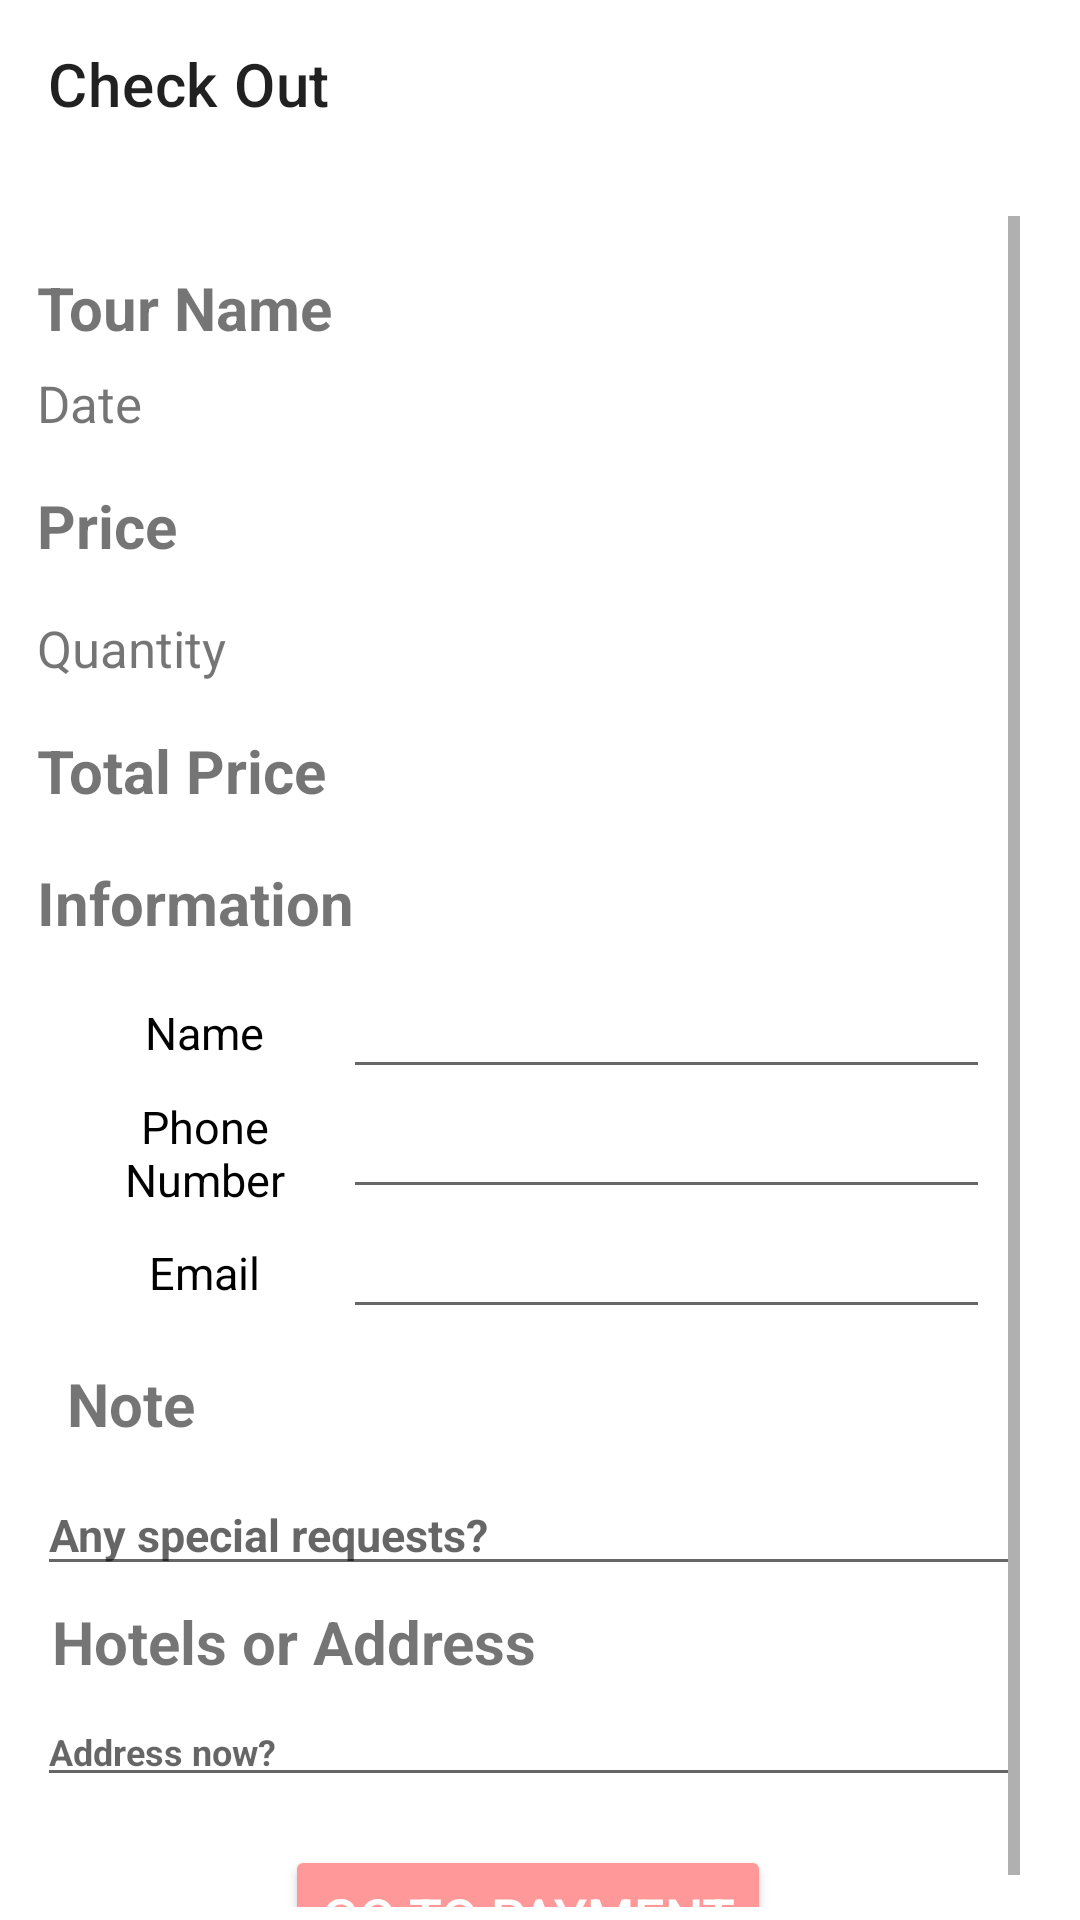

The Android layout XML behind this screen, and the referenced resources:
<!-- AndroidManifest.xml: application theme Theme.TravelApp -->
<!-- res/layout/activity_payment.xml -->
<?xml version="1.0" encoding="utf-8"?>
<RelativeLayout xmlns:android="http://schemas.android.com/apk/res/android"
    android:layout_width="match_parent"
    android:layout_height="match_parent"
    xmlns:app="http://schemas.android.com/apk/res-auto">

    
    <androidx.appcompat.widget.Toolbar
        android:id="@+id/toolbarPayment"
        android:layout_width="match_parent"
        android:layout_height="?attr/actionBarSize"
        android:titleTextColor="@android:color/white"
        app:subtitleTextColor="@color/black"
        app:title="Check Out" />

    
    <ScrollView
        android:layout_width="match_parent"
        android:layout_height="match_parent"
        android:layout_below="@id/toolbarPayment"
        android:layout_alignParentStart="true"
        android:layout_alignParentEnd="true"
        android:layout_alignParentBottom="true"
        android:layout_marginStart="-4dp"

        android:layout_marginEnd="4dp"
        android:layout_marginBottom="-12dp"
        android:padding="16dp">

        
        <LinearLayout
            android:layout_width="match_parent"
            android:layout_height="match_parent"
            android:orientation="vertical">
            
            <TextView
                android:id="@+id/checkoutName"
                android:layout_width="match_parent"
                android:layout_height="wrap_content"
                android:layout_marginTop="17sp"
                android:text="Tour Name"
                android:textSize="20sp"
                android:textStyle="bold" />
            <TextView
                    android:id="@+id/checkoutDate"
                android:layout_width="match_parent"
                android:layout_height="wrap_content"
                android:layout_marginTop="7dp"
                android:text="Date"
                android:textSize="17sp" />
            <TextView
                android:id="@+id/checkoutPrice"
                android:layout_width="match_parent"
                android:layout_height="wrap_content"
                android:layout_marginTop="16dp"
                android:text="Price"
                android:textSize="20sp"
                android:textStyle="bold" />
                      
            <TextView
                android:id="@+id/checkoutQuantity"
                android:layout_width="match_parent"
                android:layout_height="wrap_content"
                android:layout_marginTop="16dp"
                android:text="Quantity"
                android:textSize="17sp" />
            
            <TextView
                android:id="@+id/checkoutTotal"
                android:layout_width="match_parent"
                android:layout_height="wrap_content"
                android:layout_marginTop="16dp"
                android:text="Total Price"
                android:textSize="20sp"
                android:textStyle="bold" />

            <View
                android:layout_width="wrap_content"
                android:layout_height="wrap_content" />

            <TextView
                android:layout_width="match_parent"
                android:layout_height="wrap_content"
                android:layout_marginTop="17sp"
                android:text="Information"
                android:layout_marginBottom="10dp"
                android:textSize="20sp"
                android:textStyle="bold" />

            <LinearLayout
                android:id="@+id/linearLayout"
                android:layout_width="match_parent"
                android:layout_height="wrap_content"
                android:orientation="vertical">

                <LinearLayout
                    android:layout_width="match_parent"
                    android:layout_height="40dp"
                    android:layout_marginLeft="10dp"
                    android:layout_marginRight="10dp"
                    android:orientation="horizontal">

                    <LinearLayout
                        android:layout_width="0dp"
                        android:layout_height="match_parent"
                        android:layout_weight="0.6"
                        android:gravity="center"
                        android:orientation="horizontal">

                        <TextView
                            android:id="@+id/textView2"
                            android:layout_width="wrap_content"
                            android:layout_height="wrap_content"
                            android:layout_gravity="center"
                            android:gravity="center"
                            android:text="Name"
                            android:textColor="@color/black"
                            android:textSize="15sp" />
                    </LinearLayout>

                    <LinearLayout
                        android:layout_width="0dp"
                        android:layout_height="match_parent"
                        android:layout_weight="1.4"
                        android:orientation="horizontal">

                        <EditText
                            android:id="@+id/edtName"
                            android:layout_width="match_parent"
                            android:layout_height="wrap_content"
                            android:layout_gravity="center"
                            android:gravity="center"
                            android:text=""
                            android:textColor="@color/black"
                            android:textSize="15sp"
                            android:textStyle="bold"

                            />
                    </LinearLayout>
                </LinearLayout>

                <LinearLayout
                    android:id="@+id/idlage"
                    android:layout_width="match_parent"
                    android:layout_height="40dp"
                    android:layout_marginLeft="10dp"
                    android:layout_marginRight="10dp"
                    android:orientation="horizontal">

                    <LinearLayout
                        android:layout_width="0dp"
                        android:layout_height="match_parent"
                        android:layout_weight="0.6"

                        android:gravity="center"
                        android:orientation="horizontal">

                        <TextView
                            android:id="@+id/textView5"
                            android:layout_width="wrap_content"
                            android:layout_height="wrap_content"
                            android:layout_gravity="center"
                            android:gravity="center"
                            android:text="Phone Number"
                            android:textColor="@color/black"
                            android:textSize="15sp" />
                    </LinearLayout>

                    <LinearLayout
                        android:layout_width="0dp"
                        android:layout_height="match_parent"
                        android:layout_weight="1.4"
                        android:orientation="horizontal">

                        <EditText
                            android:id="@+id/edtPhoneNumber"
                            android:layout_width="match_parent"
                            android:layout_height="wrap_content"
                            android:layout_gravity="center"

                            android:gravity="center"
                            android:text=""
                            android:textColor="@color/black"
                            android:textSize="15sp"
                            android:textStyle="bold"

                            />
                    </LinearLayout>
                </LinearLayout>

                <LinearLayout

                    android:layout_width="match_parent"
                    android:layout_height="40dp"
                    android:layout_marginLeft="10dp"
                    android:layout_marginRight="10dp"
                    android:orientation="horizontal">

                    <LinearLayout
                        android:layout_width="0dp"
                        android:layout_height="match_parent"
                        android:layout_weight="0.6"

                        android:gravity="center"
                        android:orientation="horizontal">

                        <TextView
                            android:id="@+id/textView14"
                            android:layout_width="wrap_content"
                            android:layout_height="wrap_content"
                            android:layout_gravity="center"
                            android:gravity="center"
                            android:text="Email"
                            android:textColor="@color/black"
                            android:textSize="15sp" />
                    </LinearLayout>

                    <LinearLayout
                        android:layout_width="0dp"
                        android:layout_height="match_parent"
                        android:layout_weight="1.4"
                        android:orientation="horizontal">

                        <EditText
                            android:id="@+id/edtEmail"
                            android:layout_width="match_parent"
                            android:layout_height="wrap_content"
                            android:layout_gravity="center"
                            android:gravity="center"
                            android:text=""
                            android:textColor="@color/black"
                            android:textSize="15sp"
                            android:textStyle="bold" />
                    </LinearLayout>
                </LinearLayout>

                <TextView
                    android:layout_width="match_parent"
                    android:layout_height="wrap_content"
                    android:layout_margin="10dp"
                    android:text="Note"
                    android:textSize="20sp"
                    android:textStyle="bold" />
                <EditText
                    android:id="@+id/edtNote"
                    android:layout_width="match_parent"
                    android:layout_height="wrap_content"
                    android:hint="Any special requests?"
                    android:textSize="15sp"
                    android:textStyle="bold" />

            </LinearLayout>
            <LinearLayout

                android:layout_width="match_parent"
                android:layout_height="wrap_content"
                android:orientation="vertical">

                <TextView
                    android:layout_width="match_parent"
                    android:layout_height="wrap_content"
                    android:layout_margin="5dp"
                    android:text="Hotels or Address"
                    android:textSize="20sp"
                    android:textStyle="bold" />

                <EditText
                    android:id="@+id/edtAddress"
                    android:layout_width="match_parent"
                    android:layout_height="wrap_content"
                    android:hint="Address now?"
                    android:textSize="12sp"
                    android:textStyle="bold" />
            </LinearLayout>
            
            <Button
                android:id="@+id/btnGoPayment"
                android:layout_width="wrap_content"
                android:layout_height="wrap_content"
                android:layout_marginTop="16dp"
                android:layout_gravity="center"
                android:backgroundTint="@color/button_focused"
                android:text="Go to Payment"
                android:textColor="@android:color/white"
                android:textSize="18sp" />

        </LinearLayout>
    </ScrollView>
</RelativeLayout>
<!-- resources referenced by this layout -->
<resources>
  <color name="black">#FF000000</color>
  <color name="button_focused">#FF9999</color>
  <style name="Theme.TravelApp" parent="Theme.MaterialComponents.DayNight.NoActionBar">
          
          <item name="colorPrimary">@color/purple_500</item>
          <item name="colorPrimaryVariant">@color/purple_700</item>
          <item name="colorOnPrimary">@color/white</item>
          
          <item name="colorSecondary">@color/teal_200</item>
          <item name="colorSecondaryVariant">@color/teal_700</item>
          <item name="colorOnSecondary">@color/black</item>
          
          <item name="android:statusBarColor">?attr/colorPrimaryVariant</item>
          
      </style>
  <color name="purple_500">#FF6200EE</color>
  <color name="purple_700">#F6314B</color>
  <color name="white">#FFFFFFFF</color>
  <color name="teal_200">#FF03DAC5</color>
  <color name="teal_700">#FF018786</color>
</resources>
